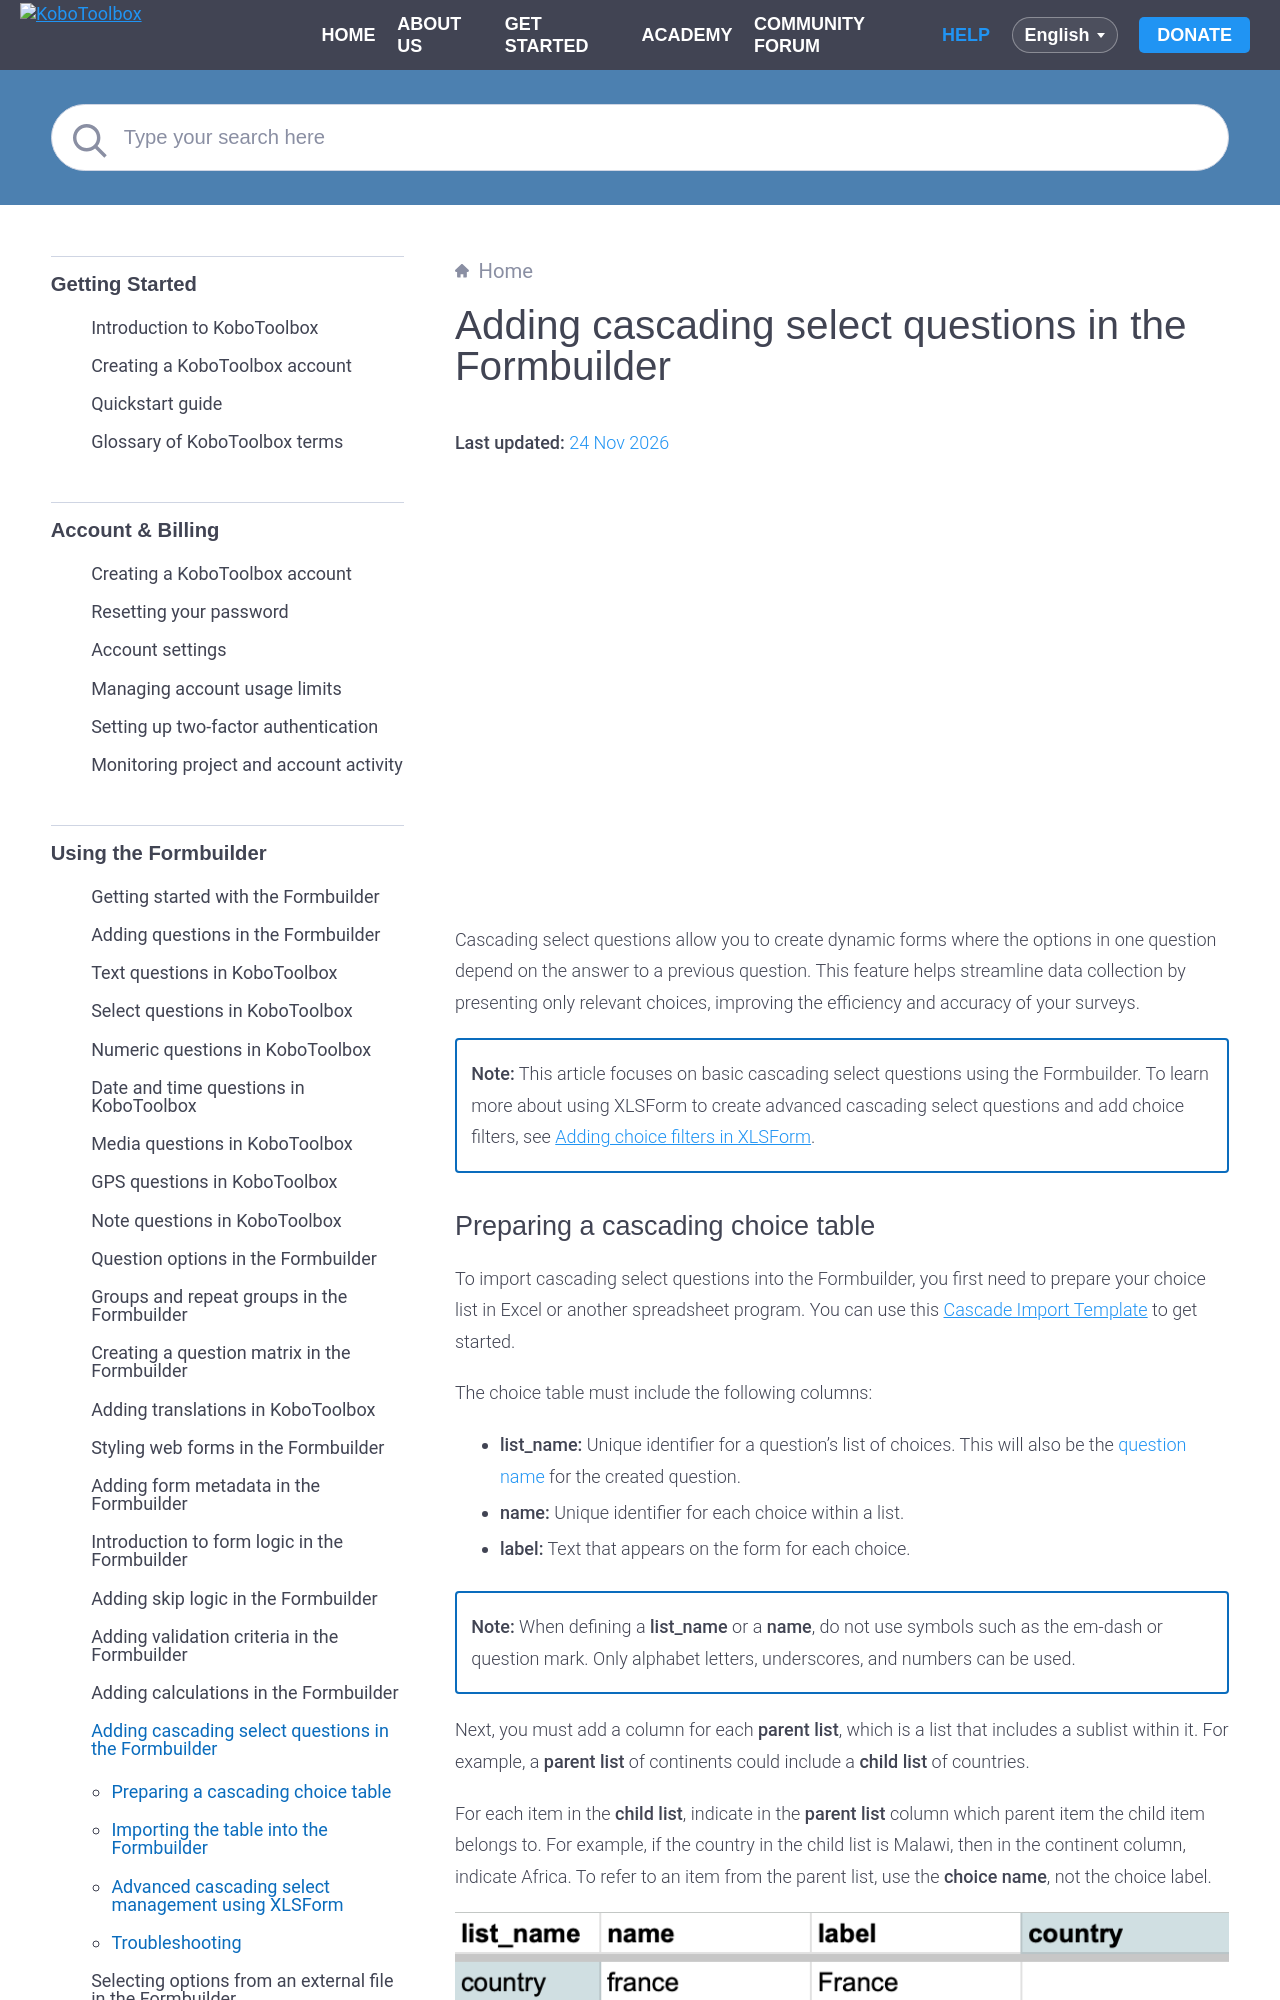

repository: kobotoolbox/docs · page: cascading_select.html · generator: sphinx

# Adding cascading select questions in the Formbuilder
**Last updated:** <a href="https://github.com/kobotoolbox/docs/blob/6a8a34ad69468143f1153d05edbe14a7667fbfc9/source/cascading_select.md" class="reference">24 Nov 2026</a>


<iframe src="https://www.youtube.com/embed/JDDNmErhV7o?si=S2k3G0sadiFJursu" style="width: 100%; aspect-ratio: 16 / 9; height: auto; border: 0;" title="YouTube video player" frameborder="0" allow="accelerometer; autoplay; clipboard-write; encrypted-media; gyroscope; picture-in-picture; web-share" allowfullscreen></iframe>

Cascading select questions allow you to create dynamic forms where the options in one question depend on the answer to a previous question. This feature helps streamline data collection by presenting only relevant choices, improving the efficiency and accuracy of your surveys.

<p class="note">
  <strong>Note:</strong> This article focuses on basic cascading select questions using the Formbuilder. To learn more about using XLSForm to create advanced cascading select questions and add choice filters, see <a href="https://support.kobotoolbox.org/choice_filters_xls.html">Adding choice filters in XLSForm</a>.
</p>
